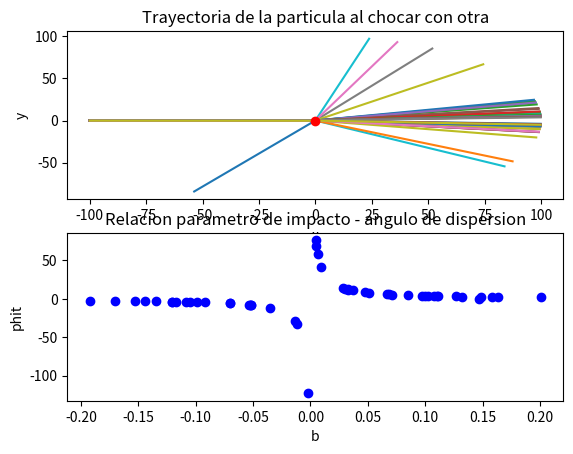

Generate this figure with matplotlib:
# -*- coding: utf-8 -*-
#Experimento de Rutherford
#En este caso normalizaremos las ecuaciones para no trabajar con números muy grandes o pequeños.
from scipy.integrate import odeint
from scipy.optimize import curve_fit
from numpy import *
import matplotlib.pyplot as plt
from math import pi, atan

#Parámetros del problema
R, zs, qe, u, e0= 7.5e-14, 1.0e-21, 1.6e-19, 1.66e-27, 8.08542e-12

#Datos de las cargas y masas
Q=79        #Carga del núclero de oro
q=2          #Carga de la partícula alfa (núcleo de Helio)
m=4          #Masa de la partícula alfa 

cte=((qe**2)*(zs**2)*q*Q)/(u*(R**3)*m*4*pi*e0) #Constante que multiplica a las ecuaciones del movimiento normalizadas

#Definimos la función derivadas que queremos integrar
def derivadas(var,t):
	'''
	Esta función devuelve las derivadas de x, y, vx y vy
	Es la que usará odeint para poder integrar estas derivadas y obtener las trayectorias de la partícula alfa
	'''
	x, y, vx, vy= var[0], var[1], var[2], var[3]
	ax=cte*(x/((x**2+y**2)**(3./2)))
	ay=cte*(y/((x**2+y**2)**(3./2)))
	return array([vx, vy, ax, ay])

#Definimos la función recta para poder calcular el ángulo de dispersión
def recta(x, a, b):
	'''
	Esta función expresa la funcion y=ax+b, es decir, es la función de una recta.
	La usaremos para hallar los ángulos de dispersión de las particulas a partir de la pendiente de su recta de ajuste
	'''
	return x*a+b
	
#Creamos el vector de tiempos e introducimos las condiciones iniciales
tiempos=linspace(0,100,1000)
x, vx, vy= -100, 2, 0.0
b=random.normal(0,0.1,(50,)) #Genera un número aleatorio de números que siguen una distribución normal N(0,0.08), cada número será el parámetro de impacto de cada partícula que vamos a lanzar
n=b.size

#Como b va a tener varios valores, ya que tenemos mas de una partícula, hacemos un bucle for en el que para cada valor se llame a la función odeint
phit=zeros_like(b) #Array de 0 con el mismo tamaño que el array b al que le iremos metiendo los datos de cada ángulo para luego poder representarlos

for i in range(n-1):
	y=b[i] #Parámetro de impacto de cada particula
	trayectorias=odeint(derivadas,array([x, y, vx, vy]), tiempos)
	xt, yt, vxt, vyt = trayectorias[:,0], trayectorias[:,1], trayectorias[:,2], trayectorias[:,3]
	
	#Dibujo de las trayectorias
	plt.subplot(2,1,1)
	plt.plot(xt, yt)
	
	#Cálculo del ángulo de dispersión
	p, pcov=curve_fit(recta, xt[-50:], yt[-50:])
	pendiente=p[0]
	angulo=atan(pendiente)*(180/pi) #El problema que tiene este ángulo es que si la particula se desvia mas de 90º te da el angulo complemetario cambiado de signo, no el que nos interesa
	#Para solucionar ese problema hacemos lo siguiente:
	if y>0:                   #Si el parámetro de impacto es positivo, la pendiente será positiva por lo que el ángulo también, si el ángulo sale negativo significa que nos han dado el complementario.
		if pendiente >=0:
			phi=angulo
		elif pendiente <0:
			phi=(180-angulo)
	if y<0:                   #Si el parámetro de impacto es negativo, la pendiente será negativa por lo que el ángulo también, si el ángulo sale positivo significa que nos han dado el complementario.
		if pendiente <=0:
			phi=angulo
		elif pendiente >0:
			phi=(180-abs(angulo))*(-1)	
	phit[i]=phi
	
plt.plot(0,0,'ro')
plt.title('Trayectoria de la particula al chocar con otra')
plt.xlabel('x')
plt.ylabel('y')

plt.subplot(2,1,2)
plt.title('Relacion parametro de impacto - angulo de dispersion')
plt.plot(b,phit,'bo')
plt.xlabel('b')
plt.ylabel('phit')
plt.show()
